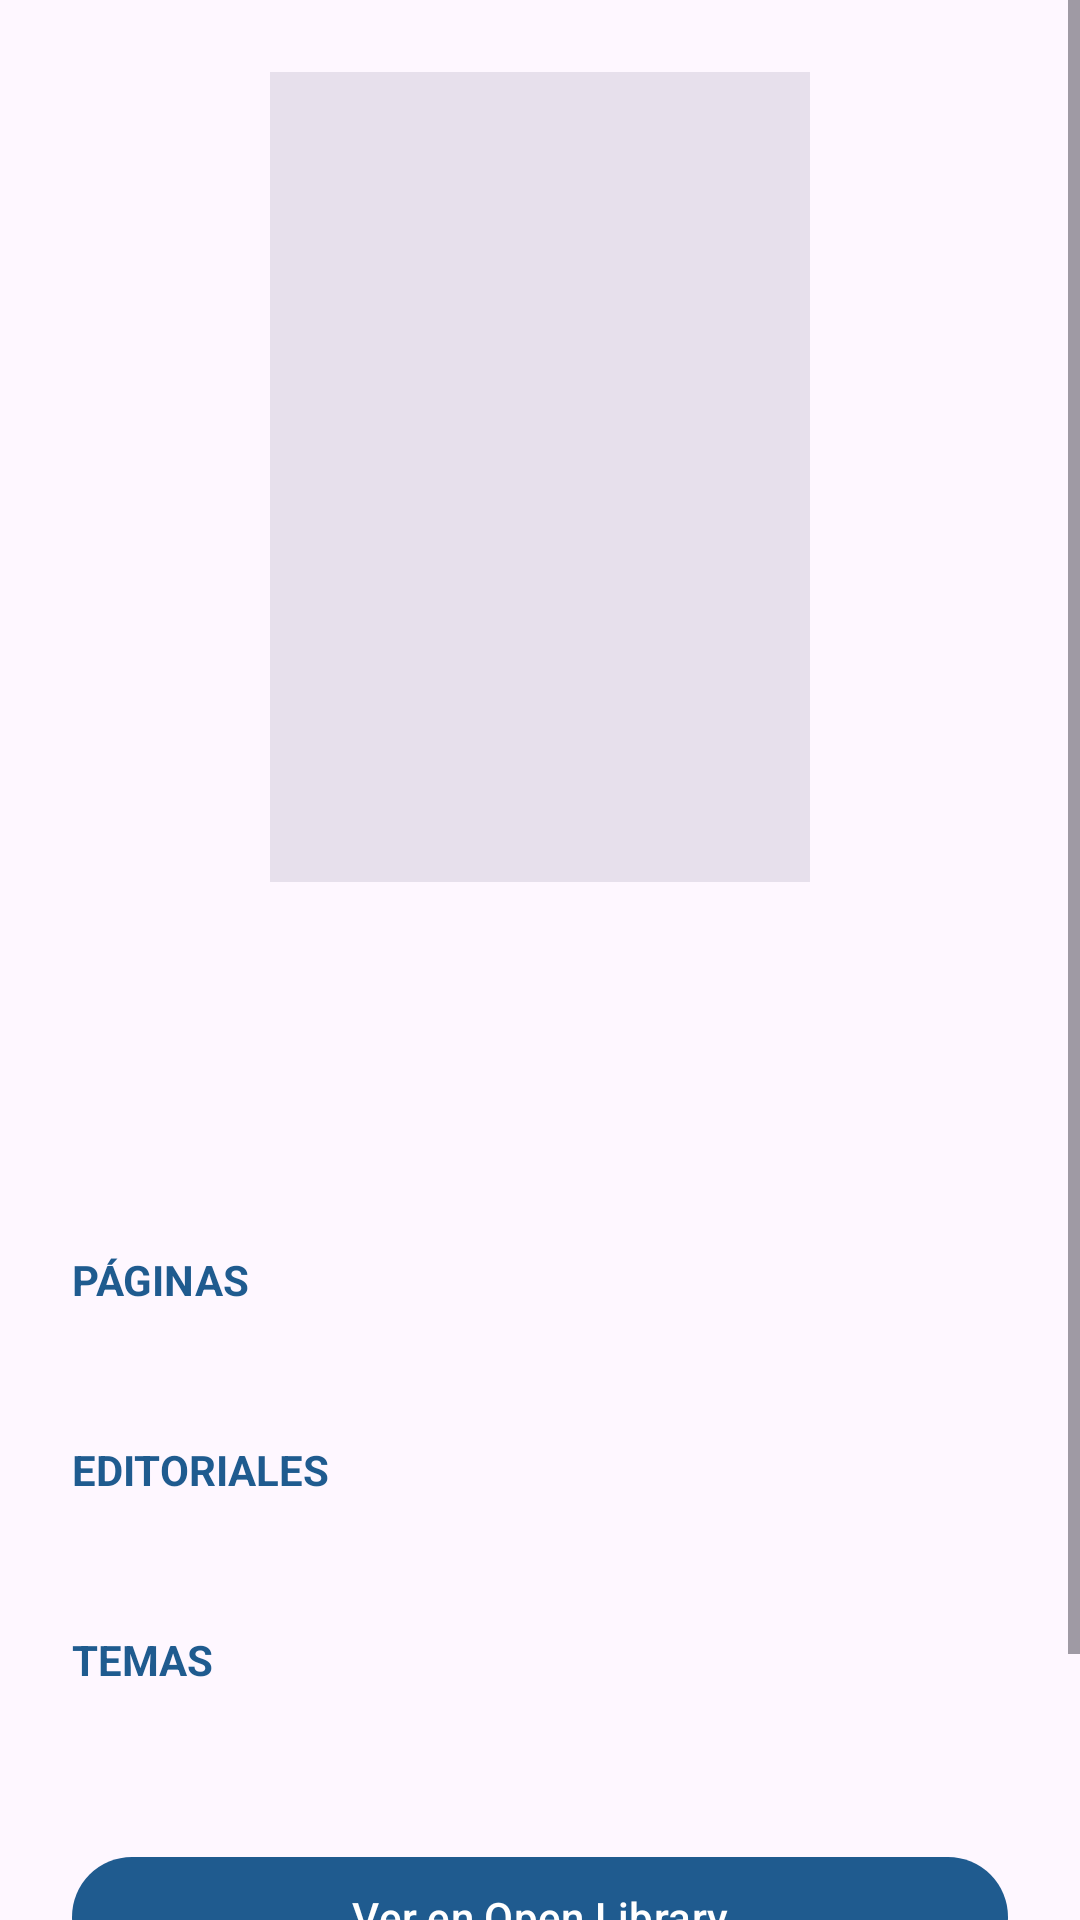

Produce the Android XML layout that renders to this screen, including the resource entries it uses.
<!-- AndroidManifest.xml: application theme Theme.Parcial1BuscadorDeLibros -->
<!-- res/layout/fragment_book_detail.xml -->
<?xml version="1.0" encoding="utf-8"?>
<ScrollView xmlns:android="http://schemas.android.com/apk/res/android"
    xmlns:tools="http://schemas.android.com/tools"
    android:layout_width="match_parent"
    android:layout_height="match_parent"
    android:fillViewport="true">

    <LinearLayout
        android:layout_width="match_parent"
        android:layout_height="wrap_content"
        android:orientation="vertical"
        android:padding="24dp">

        <ImageView
            android:id="@+id/ivDetailCover"
            android:layout_width="180dp"
            android:layout_height="270dp"
            android:layout_gravity="center_horizontal"
            android:background="?attr/colorSurfaceVariant"
            android:contentDescription="@string/cd_book_cover"
            android:scaleType="centerCrop"
            tools:src="@drawable/ic_book_placeholder" />

        <TextView
            android:id="@+id/tvDetailTitle"
            android:layout_width="match_parent"
            android:layout_height="wrap_content"
            android:layout_marginTop="20dp"
            android:textColor="?attr/colorOnSurface"
            android:textSize="24sp"
            android:textStyle="bold"
            tools:text="Harry Potter and the Philosopher's Stone" />

        <TextView
            android:id="@+id/tvDetailAuthors"
            android:layout_width="match_parent"
            android:layout_height="wrap_content"
            android:layout_marginTop="4dp"
            android:textColor="?attr/colorOnSurfaceVariant"
            android:textSize="16sp"
            tools:text="J. K. Rowling" />

        <TextView
            android:id="@+id/tvDetailYear"
            android:layout_width="match_parent"
            android:layout_height="wrap_content"
            android:layout_marginTop="6dp"
            android:textColor="?attr/colorPrimary"
            android:textSize="14sp"
            tools:text="Primera publicación: 1997" />

        
        <TextView
            android:layout_width="match_parent"
            android:layout_height="wrap_content"
            android:layout_marginTop="20dp"
            android:text="@string/label_pages"
            android:textAllCaps="true"
            android:textColor="?attr/colorPrimary"
            android:textSize="14sp"
            android:textStyle="bold" />

        <TextView
            android:id="@+id/tvDetailPages"
            android:layout_width="match_parent"
            android:layout_height="wrap_content"
            android:layout_marginTop="4dp"
            android:textColor="?attr/colorOnSurface"
            android:textSize="15sp"
            tools:text="302" />

        <TextView
            android:layout_width="match_parent"
            android:layout_height="wrap_content"
            android:layout_marginTop="20dp"
            android:text="@string/label_publishers"
            android:textAllCaps="true"
            android:textColor="?attr/colorPrimary"
            android:textSize="14sp"
            android:textStyle="bold" />

        <TextView
            android:id="@+id/tvDetailPublishers"
            android:layout_width="match_parent"
            android:layout_height="wrap_content"
            android:layout_marginTop="4dp"
            android:lineSpacingExtra="3dp"
            android:textColor="?attr/colorOnSurface"
            android:textSize="15sp"
            tools:text="Bloomsbury, Scholastic, Pottermore y 190 más" />

        <TextView
            android:layout_width="match_parent"
            android:layout_height="wrap_content"
            android:layout_marginTop="20dp"
            android:text="@string/label_subjects"
            android:textAllCaps="true"
            android:textColor="?attr/colorPrimary"
            android:textSize="14sp"
            android:textStyle="bold" />

        <TextView
            android:id="@+id/tvDetailSubjects"
            android:layout_width="match_parent"
            android:layout_height="wrap_content"
            android:layout_marginTop="4dp"
            android:lineSpacingExtra="3dp"
            android:textColor="?attr/colorOnSurface"
            android:textSize="15sp"
            tools:text="Ghosts, Monsters, Vampires, Witches y 98 más" />

        <com.google.android.material.button.MaterialButton
            android:id="@+id/btnOpenWeb"
            android:layout_width="match_parent"
            android:layout_height="wrap_content"
            android:layout_marginTop="28dp"
            android:text="@string/button_open_web" />

        <com.google.android.material.button.MaterialButton
            android:id="@+id/btnBack"
            style="@style/Widget.Material3.Button.OutlinedButton"
            android:layout_width="match_parent"
            android:layout_height="wrap_content"
            android:layout_marginTop="8dp"
            android:text="@string/button_back" />

    </LinearLayout>

</ScrollView>
<!-- resources referenced by this layout -->
<resources>
  <!-- drawable ic_book_placeholder (drawable) -->
  <?xml version="1.0" encoding="utf-8"?>
  <vector xmlns:android="http://schemas.android.com/apk/res/android"
      android:width="48dp"
      android:height="72dp"
      android:viewportWidth="48"
      android:viewportHeight="72">
  
      
      <path
          android:fillColor="#E4E7EC"
          android:pathData="M0,0 L48,0 L48,72 L0,72 Z" />
  
      
      <path
          android:fillColor="#AAB2BD"
          android:pathData="M11,25 L23,28 L23,48 L11,45 Z" />
      <path
          android:fillColor="#AAB2BD"
          android:pathData="M37,25 L25,28 L25,48 L37,45 Z" />
  </vector>
  <string name="button_back">Volver a la lista</string>
  <string name="button_open_web">Ver en Open Library</string>
  <string name="cd_book_cover">Portada del libro</string>
  <string name="label_pages">Páginas</string>
  <string name="label_publishers">Editoriales</string>
  <string name="label_subjects">Temas</string>
  <style name="Theme.Parcial1BuscadorDeLibros" parent="Base.Theme.Parcial1BuscadorDeLibros" />
  <style name="Base.Theme.Parcial1BuscadorDeLibros" parent="Theme.Material3.DayNight.NoActionBar">
          <item name="colorPrimary">@color/brand_primary</item>
          <item name="colorOnPrimary">@color/white</item>
          <item name="colorPrimaryContainer">@color/brand_primary_container</item>
          <item name="colorOnPrimaryContainer">@color/brand_on_primary_container</item>
      </style>
  <color name="brand_primary">#1F5B8F</color>
  <color name="white">#FFFFFFFF</color>
  <color name="brand_primary_container">#D2E4FF</color>
  <color name="brand_on_primary_container">#001D35</color>
</resources>
